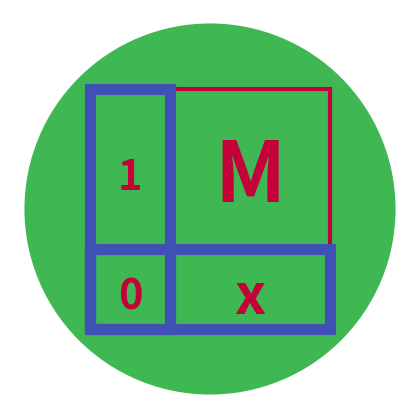

Reproduce this figure in Python.
from numpy import array
from matplotlib.pyplot import *

color_2 = array([63,81,181])/256
color_1 = array([199,0,57])/256
color_3 = array([63,185,83])/256

fig, ax = subplots(figsize=(4,4),frameon=False,facecolor="None")
for axis in ['top','bottom','left','right']:
	ax.spines[axis].set_linewidth(0)
ax.axis('off')
for item in [fig, ax]:
	item.patch.set_visible(False)

ax.add_artist(Circle((0.5,0.5),0.45,color=color_3,linewidth=8))
ax.add_artist(Rectangle((0.2,0.2),0.6,0.6,color=color_1,linewidth=3,fill=False))
ax.add_artist(Rectangle((0.2,0.2),0.6,0.2,color=color_2,linewidth=8,fill=False))
ax.add_artist(Rectangle((0.2,0.2),0.2,0.2,color=color_2,linewidth=8,fill=False))
ax.add_artist(Rectangle((0.2,0.2),0.2,0.6,color=color_2,linewidth=8,fill=False))

text(0.6,0.58,"M",rotation=0,fontsize=60,ha="center",va="center",color=color_1,fontweight="bold")
text(0.3,0.58,"1",rotation=0,fontsize=30,ha="center",va="center",color=color_1,fontweight="bold")
text(0.3,0.28,"0",rotation=0,fontsize=30,ha="center",va="center",color=color_1,fontweight="bold")
text(0.6,0.28,"x",rotation=0,fontsize=40,ha="center",va="center",color=color_1,fontweight="bold")
xlabel(" ");		xticks([]);			xlim([0,1])
ylabel(" ");		yticks([]);			ylim([0,1])
tick_params(top=False,right=False,left=False,bottom=False)
subplots_adjust(left=0,right=1, top=1, bottom=0.0) 
savefig("math101.svg", dpi=300)
show()